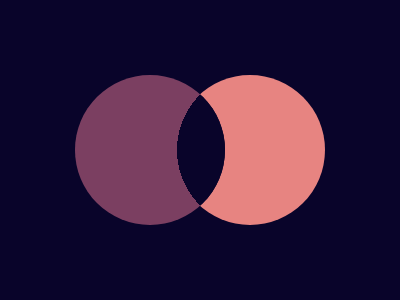

Write the HTML and CSS that draws this image.

<div></div>
<style>
body{
margin: 75 75;
background: #09042A;
}
div {
width: 150;
height: 150;
background: radial-gradient(circle at 120% , #09042A 78px, #7B3F61 10px);
border-radius: 100%;
box-shadow: 100px 0 #E78481
}
</style>